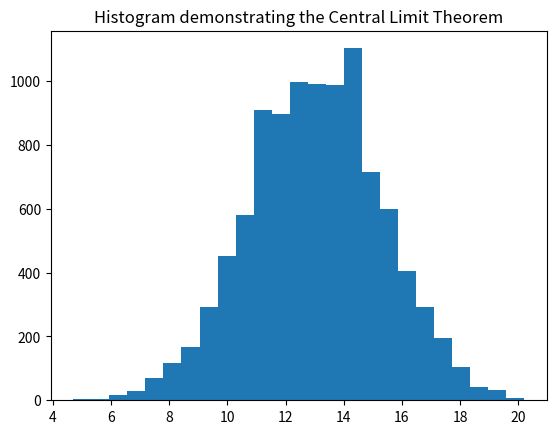

The matplotlib source for this figure:
import random
from matplotlib import pyplot as plt

# Create a list to hold the results this should be 1000 long
numberOfSamples = 10000
resultsList = []

# Store a variable to be the sample size
sampleSize = 10

# The random numbers will be generated from
# integers starting at 1 up to, but not
# including this number
rangeForSamples = 25

# Loop over each list item
for index in range(numberOfSamples):
    sumForSample = 0
    # loop to generate a list of values
    for sampleindex in range(sampleSize):
        sumForSample = sumForSample + random.randint(1, rangeForSamples)
    # calculate the mean
    meanForSample = sumForSample / sampleSize
    # store the mean
    resultsList.append(meanForSample)
# Create a histogram of the means
plt.hist(resultsList, bins=25)
plt.title("Histogram demonstrating the Central Limit Theorem")
plt.show()
# Try it with different sizes of sample
